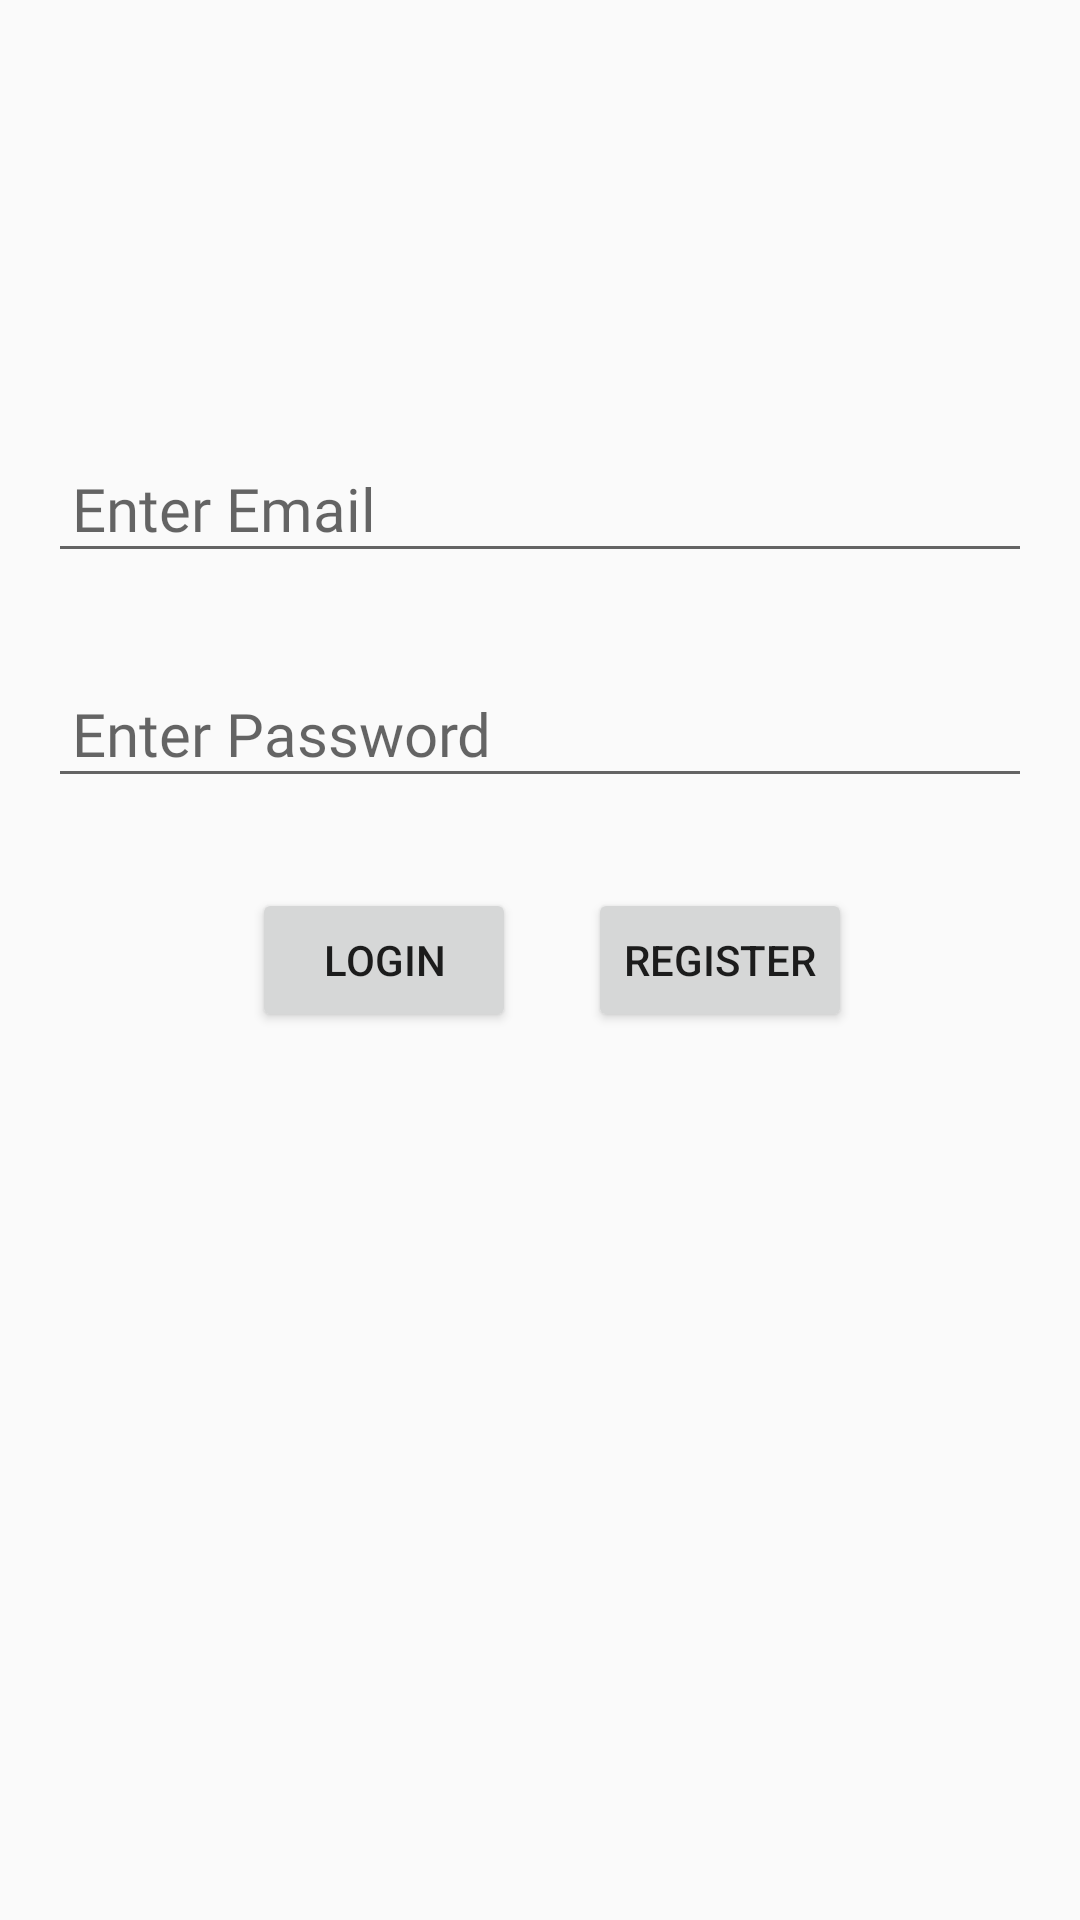

Layout XML and referenced resources for this Android screen:
<!-- AndroidManifest.xml: application theme AppTheme.NoActionBar -->
<!-- res/layout/fragment_login.xml -->
<?xml version="1.0" encoding="utf-8"?>
<layout xmlns:android="http://schemas.android.com/apk/res/android"
    xmlns:app="http://schemas.android.com/apk/res-auto"
    xmlns:tools="http://schemas.android.com/tools"
    tools:context=".LoginFragment">

    <androidx.constraintlayout.widget.ConstraintLayout
         android:id="@+id/loginConstraint"
         android:layout_width="match_parent"
         android:layout_height="match_parent"
        >

    <EditText
        android:id="@+id/editTextTextEmailAddress"
        style="@style/EmailStyle"
        android:layout_width="0dp"
        android:layout_height="wrap_content"
        android:layout_marginStart="16dp"
        android:layout_marginTop="148dp"
        android:layout_marginEnd="16dp"
        android:autofillHints="username"
        android:hint="@string/enter_email_value"
        android:inputType="textEmailAddress"
        android:textColor="@color/colorAccent"
        app:layout_constraintEnd_toEndOf="parent"
        app:layout_constraintHorizontal_bias="0.0"
        app:layout_constraintStart_toStartOf="parent"
        app:layout_constraintTop_toTopOf="parent" />

    <EditText
        android:id="@+id/editTextTextPassword"
        style="@style/EmailStyle"
        android:layout_width="0dp"
        android:layout_height="wrap_content"
        android:layout_marginStart="16dp"
        android:layout_marginTop="32dp"
        android:layout_marginEnd="16dp"
        android:autofillHints="password"
        android:ems="10"
        android:hint="@string/Enter_your_password"
        android:inputType="textPassword"
        android:textColor="@color/colorAccent"
        app:layout_constraintEnd_toEndOf="parent"
        app:layout_constraintHorizontal_bias="1.0"
        app:layout_constraintStart_toStartOf="parent"
        app:layout_constraintTop_toBottomOf="@+id/editTextTextEmailAddress" />

    <Button
        android:id="@+id/LoginButtonID"
        android:layout_width="wrap_content"
        android:layout_height="wrap_content"
        android:layout_marginStart="84dp"
        android:text="@string/login_string"
        app:layout_constraintBaseline_toBaselineOf="@+id/RegisterButtonID"
        app:layout_constraintStart_toStartOf="parent" />

    <Button
        android:id="@+id/RegisterButtonID"
        android:layout_width="wrap_content"
        android:layout_height="wrap_content"
        android:layout_marginStart="8dp"
        android:layout_marginTop="30dp"
        android:layout_marginEnd="60dp"
        android:text="@string/RegisterButtonString"
        app:layout_constraintEnd_toEndOf="parent"
        app:layout_constraintStart_toEndOf="@+id/LoginButtonID"
        app:layout_constraintTop_toBottomOf="@+id/editTextTextPassword" />

</androidx.constraintlayout.widget.ConstraintLayout>
</layout>
<!-- resources referenced by this layout -->
<resources>
  <string name="Enter_your_password">Enter Password</string>
  <string name="RegisterButtonString">Register</string>
  <string name="enter_email_value">Enter Email</string>
  <string name="login_string">Login</string>
  <style name="EmailStyle">
          <item name="android:layout_marginTop">@dimen/top_margin</item>
          <item name="android:ems">10</item>
          <item name="android:fontFamily">@font/roboto</item>
          <item name="android:padding">@dimen/small_padding</item>
          <item name="android:textSize">@dimen/text_size</item>
      </style>
  <style name="AppTheme.NoActionBar">
          <item name="windowActionBar">false</item>
          <item name="windowNoTitle">true</item>
      </style>
  <dimen name="top_margin">200dp</dimen>
  <dimen name="small_padding">8dp</dimen>
  <dimen name="text_size">20sp</dimen>
  <!-- not gathered from this repository: default colours our renderer supplied (Android Studio template values) -->
  <color name="colorAccent">#FF03DAC5</color>
</resources>
